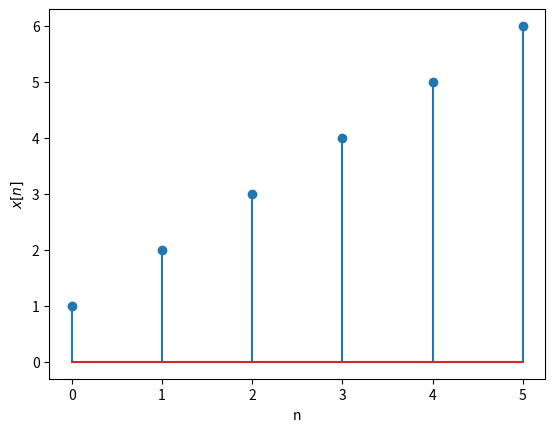

This figure's Python source:
import numpy as np 
import matplotlib.pyplot as plt 

n = np.array([0,1,2,3,4,5])
x = np.array([1,2,3,4,5,6])
plt.stem(n,x)
plt.xlabel('n')
plt.ylabel(r'$x[n]$')
plt.show()
